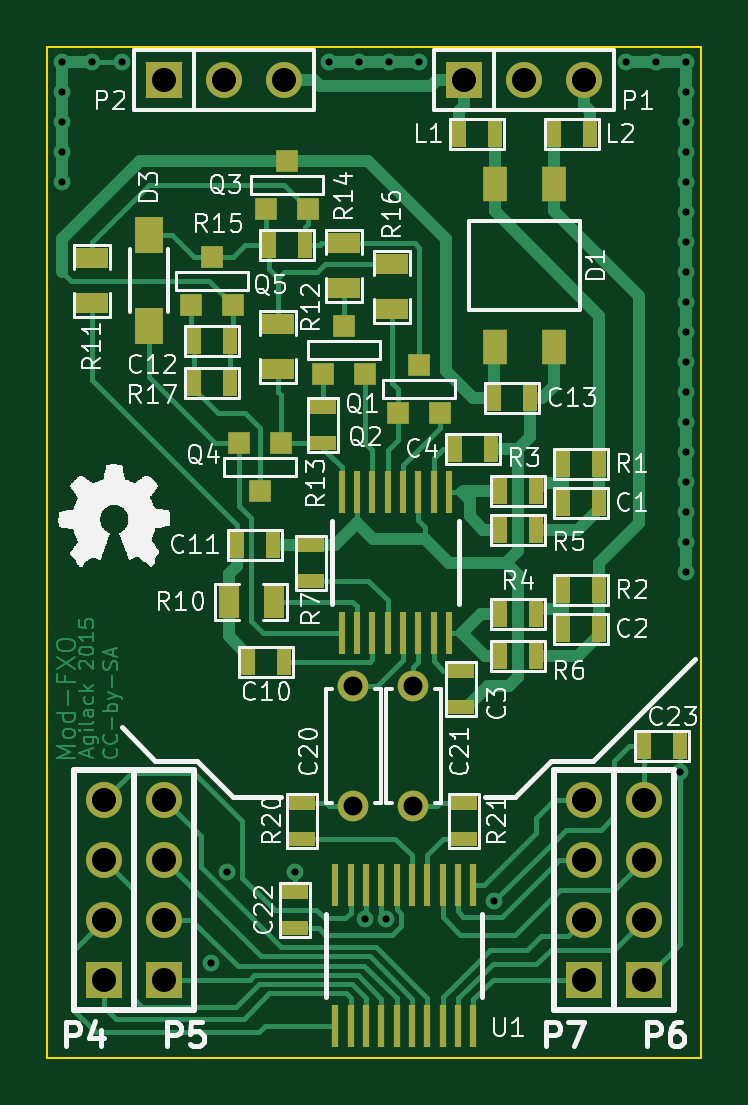
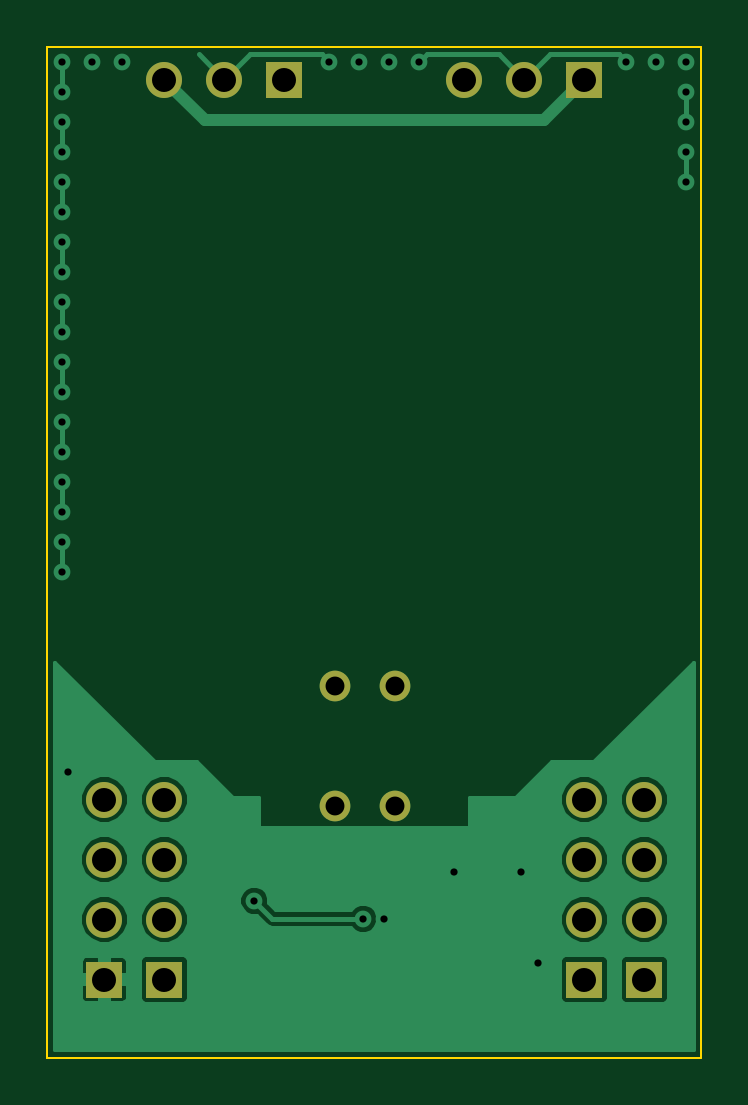
Circuit board: 9 layer files. Board 27.7 x 42.8 mm.
- bottom_copper: mod-vfxo-r01-B_Cu.gbl (17203 bytes)
- bottom_mask: mod-vfxo-r01-B_Mask.gbs (887 bytes)
- paste: mod-vfxo-r01-B_Paste.gbp (249 bytes)
- outline: mod-vfxo-r01-Edge_Cuts.gbr (456 bytes)
- top_copper: mod-vfxo-r01-F_Cu.gtl (21047 bytes)
- top_mask: mod-vfxo-r01-F_Mask.gts (3377 bytes)
- paste: mod-vfxo-r01-F_Paste.gtp (2739 bytes)
- top_silk: mod-vfxo-r01-F_SilkS.gto (42340 bytes)
- drill: mod-vfxo-r01.drl (1235 bytes)

=== bottom_copper: mod-vfxo-r01-B_Cu.gbl (17203 bytes, source omitted) ===
=== bottom_mask: mod-vfxo-r01-B_Mask.gbs ===
G04 (created by PCBNEW (2013-mar-13)-stable) date Fri 09 Oct 2015 12:04:18 PM CEST*
%MOIN*%
G04 Gerber Fmt 3.4, Leading zero omitted, Abs format*
%FSLAX34Y34*%
G01*
G70*
G90*
G04 APERTURE LIST*
%ADD10C,0.005906*%
%ADD11R,0.060000X0.060000*%
%ADD12C,0.060000*%
%ADD13C,0.051181*%
G04 APERTURE END LIST*
G54D10*
G54D11*
X45000Y-26000D03*
G54D12*
X46000Y-26000D03*
X47000Y-26000D03*
G54D11*
X40000Y-26000D03*
G54D12*
X41000Y-26000D03*
X42000Y-26000D03*
G54D11*
X48000Y-41000D03*
G54D12*
X48000Y-40000D03*
X48000Y-39000D03*
X48000Y-38000D03*
G54D11*
X47000Y-41000D03*
G54D12*
X47000Y-40000D03*
X47000Y-39000D03*
X47000Y-38000D03*
G54D11*
X39000Y-41000D03*
G54D12*
X39000Y-40000D03*
X39000Y-39000D03*
X39000Y-38000D03*
G54D11*
X40000Y-41000D03*
G54D12*
X40000Y-40000D03*
X40000Y-39000D03*
X40000Y-38000D03*
G54D13*
X43150Y-38100D03*
X43150Y-36100D03*
X44150Y-38100D03*
X44150Y-36100D03*
M02*

=== paste: mod-vfxo-r01-B_Paste.gbp ===
G04 (created by PCBNEW (2013-mar-13)-stable) date Fri 09 Oct 2015 12:04:18 PM CEST*
%MOIN*%
G04 Gerber Fmt 3.4, Leading zero omitted, Abs format*
%FSLAX34Y34*%
G01*
G70*
G90*
G04 APERTURE LIST*
%ADD10C,0.005906*%
G04 APERTURE END LIST*
G54D10*
M02*

=== outline: mod-vfxo-r01-Edge_Cuts.gbr ===
G04 (created by PCBNEW (2013-mar-13)-stable) date Fri 09 Oct 2015 12:04:18 PM CEST*
%MOIN*%
G04 Gerber Fmt 3.4, Leading zero omitted, Abs format*
%FSLAX34Y34*%
G01*
G70*
G90*
G04 APERTURE LIST*
%ADD10C,0.005906*%
%ADD11C,0.003937*%
G04 APERTURE END LIST*
G54D10*
G54D11*
X38050Y-42300D02*
X48950Y-42300D01*
X38050Y-25450D02*
X38050Y-42300D01*
X48950Y-25450D02*
X38050Y-25450D01*
X48950Y-42300D02*
X48950Y-25450D01*
X48950Y-42300D02*
X48950Y-25450D01*
M02*

=== top_copper: mod-vfxo-r01-F_Cu.gtl (21047 bytes, source omitted) ===
=== top_mask: mod-vfxo-r01-F_Mask.gts ===
G04 (created by PCBNEW (2013-mar-13)-stable) date Fri 09 Oct 2015 12:04:18 PM CEST*
%MOIN*%
G04 Gerber Fmt 3.4, Leading zero omitted, Abs format*
%FSLAX34Y34*%
G01*
G70*
G90*
G04 APERTURE LIST*
%ADD10C,0.005906*%
%ADD11R,0.025000X0.045000*%
%ADD12R,0.060000X0.060000*%
%ADD13C,0.060000*%
%ADD14R,0.039370X0.059055*%
%ADD15R,0.036000X0.036000*%
%ADD16R,0.045000X0.025000*%
%ADD17R,0.048031X0.060000*%
%ADD18R,0.012000X0.070100*%
%ADD19R,0.011800X0.070100*%
%ADD20R,0.055000X0.035000*%
%ADD21R,0.035000X0.055000*%
%ADD22C,0.051181*%
G04 APERTURE END LIST*
G54D10*
G54D11*
X45510Y-26900D03*
X44910Y-26900D03*
X46500Y-26900D03*
X47100Y-26900D03*
G54D12*
X45000Y-26000D03*
G54D13*
X46000Y-26000D03*
X47000Y-26000D03*
G54D12*
X40000Y-26000D03*
G54D13*
X41000Y-26000D03*
X42000Y-26000D03*
G54D14*
X46492Y-27735D03*
X45507Y-27735D03*
X45507Y-30464D03*
X46492Y-30464D03*
G54D11*
X46650Y-32400D03*
X47250Y-32400D03*
X46650Y-34500D03*
X47250Y-34500D03*
X45600Y-32850D03*
X46200Y-32850D03*
X45600Y-34900D03*
X46200Y-34900D03*
X45600Y-33500D03*
X46200Y-33500D03*
X45600Y-35600D03*
X46200Y-35600D03*
G54D15*
X43350Y-30900D03*
X42650Y-30900D03*
X43000Y-30100D03*
X44600Y-31550D03*
X43900Y-31550D03*
X44250Y-30750D03*
X42400Y-28150D03*
X41700Y-28150D03*
X42050Y-27350D03*
X41250Y-32050D03*
X41950Y-32050D03*
X41600Y-32850D03*
G54D11*
X46650Y-33050D03*
X47250Y-33050D03*
X46650Y-35150D03*
X47250Y-35150D03*
G54D16*
X44950Y-35850D03*
X44950Y-36450D03*
G54D11*
X44850Y-32150D03*
X45450Y-32150D03*
X41400Y-35700D03*
X42000Y-35700D03*
X41210Y-33750D03*
X41810Y-33750D03*
X40500Y-30350D03*
X41100Y-30350D03*
X45500Y-31300D03*
X46100Y-31300D03*
G54D17*
X39750Y-30114D03*
X39750Y-28585D03*
G54D15*
X41150Y-29750D03*
X40450Y-29750D03*
X40800Y-28950D03*
G54D16*
X42450Y-34350D03*
X42450Y-33750D03*
X42650Y-32050D03*
X42650Y-31450D03*
G54D11*
X42350Y-28750D03*
X41750Y-28750D03*
X41100Y-31050D03*
X40500Y-31050D03*
G54D18*
X43104Y-41769D03*
X43360Y-41769D03*
X43616Y-41769D03*
X43872Y-41769D03*
X44127Y-41769D03*
X44383Y-41769D03*
X44639Y-41769D03*
X44895Y-41769D03*
G54D19*
X44895Y-39431D03*
X44639Y-39431D03*
X44383Y-39431D03*
X44127Y-39431D03*
X43872Y-39431D03*
X43616Y-39431D03*
X43360Y-39431D03*
X43104Y-39431D03*
G54D18*
X42848Y-41770D03*
X45151Y-41770D03*
X45151Y-39431D03*
G54D19*
X42848Y-39431D03*
G54D20*
X38800Y-29725D03*
X38800Y-28975D03*
G54D21*
X41075Y-34700D03*
X41825Y-34700D03*
G54D20*
X41900Y-30075D03*
X41900Y-30825D03*
X43000Y-28725D03*
X43000Y-29475D03*
X43800Y-29825D03*
X43800Y-29075D03*
G54D16*
X42300Y-38650D03*
X42300Y-38050D03*
X45000Y-38650D03*
X45000Y-38050D03*
X42180Y-40140D03*
X42180Y-39540D03*
G54D12*
X48000Y-41000D03*
G54D13*
X48000Y-40000D03*
X48000Y-39000D03*
X48000Y-38000D03*
G54D12*
X47000Y-41000D03*
G54D13*
X47000Y-40000D03*
X47000Y-39000D03*
X47000Y-38000D03*
G54D12*
X39000Y-41000D03*
G54D13*
X39000Y-40000D03*
X39000Y-39000D03*
X39000Y-38000D03*
G54D12*
X40000Y-41000D03*
G54D13*
X40000Y-40000D03*
X40000Y-39000D03*
X40000Y-38000D03*
G54D11*
X48000Y-37100D03*
X48600Y-37100D03*
G54D19*
X42954Y-35219D03*
X43210Y-35219D03*
X43466Y-35219D03*
X43722Y-35219D03*
X43977Y-35219D03*
X44233Y-35219D03*
X44489Y-35219D03*
X44745Y-35219D03*
X44745Y-32881D03*
X44489Y-32881D03*
X44233Y-32881D03*
X43977Y-32881D03*
X43722Y-32881D03*
X43466Y-32881D03*
X43210Y-32881D03*
X42954Y-32881D03*
G54D22*
X43150Y-38100D03*
X43150Y-36100D03*
X44150Y-38100D03*
X44150Y-36100D03*
M02*

=== paste: mod-vfxo-r01-F_Paste.gtp ===
G04 (created by PCBNEW (2013-mar-13)-stable) date Fri 09 Oct 2015 12:04:18 PM CEST*
%MOIN*%
G04 Gerber Fmt 3.4, Leading zero omitted, Abs format*
%FSLAX34Y34*%
G01*
G70*
G90*
G04 APERTURE LIST*
%ADD10C,0.005906*%
%ADD11R,0.025000X0.045000*%
%ADD12R,0.039370X0.059055*%
%ADD13R,0.036000X0.036000*%
%ADD14R,0.045000X0.025000*%
%ADD15R,0.048031X0.060000*%
%ADD16R,0.012000X0.070100*%
%ADD17R,0.011800X0.070100*%
%ADD18R,0.055000X0.035000*%
%ADD19R,0.035000X0.055000*%
G04 APERTURE END LIST*
G54D10*
G54D11*
X45510Y-26900D03*
X44910Y-26900D03*
X46500Y-26900D03*
X47100Y-26900D03*
G54D12*
X46492Y-27735D03*
X45507Y-27735D03*
X45507Y-30464D03*
X46492Y-30464D03*
G54D11*
X46650Y-32400D03*
X47250Y-32400D03*
X46650Y-34500D03*
X47250Y-34500D03*
X45600Y-32850D03*
X46200Y-32850D03*
X45600Y-34900D03*
X46200Y-34900D03*
X45600Y-33500D03*
X46200Y-33500D03*
X45600Y-35600D03*
X46200Y-35600D03*
G54D13*
X43350Y-30900D03*
X42650Y-30900D03*
X43000Y-30100D03*
X44600Y-31550D03*
X43900Y-31550D03*
X44250Y-30750D03*
X42400Y-28150D03*
X41700Y-28150D03*
X42050Y-27350D03*
X41250Y-32050D03*
X41950Y-32050D03*
X41600Y-32850D03*
G54D11*
X46650Y-33050D03*
X47250Y-33050D03*
X46650Y-35150D03*
X47250Y-35150D03*
G54D14*
X44950Y-35850D03*
X44950Y-36450D03*
G54D11*
X44850Y-32150D03*
X45450Y-32150D03*
X41400Y-35700D03*
X42000Y-35700D03*
X41210Y-33750D03*
X41810Y-33750D03*
X40500Y-30350D03*
X41100Y-30350D03*
X45500Y-31300D03*
X46100Y-31300D03*
G54D15*
X39750Y-30114D03*
X39750Y-28585D03*
G54D13*
X41150Y-29750D03*
X40450Y-29750D03*
X40800Y-28950D03*
G54D14*
X42450Y-34350D03*
X42450Y-33750D03*
X42650Y-32050D03*
X42650Y-31450D03*
G54D11*
X42350Y-28750D03*
X41750Y-28750D03*
X41100Y-31050D03*
X40500Y-31050D03*
G54D16*
X43104Y-41769D03*
X43360Y-41769D03*
X43616Y-41769D03*
X43872Y-41769D03*
X44127Y-41769D03*
X44383Y-41769D03*
X44639Y-41769D03*
X44895Y-41769D03*
G54D17*
X44895Y-39431D03*
X44639Y-39431D03*
X44383Y-39431D03*
X44127Y-39431D03*
X43872Y-39431D03*
X43616Y-39431D03*
X43360Y-39431D03*
X43104Y-39431D03*
G54D16*
X42848Y-41770D03*
X45151Y-41770D03*
X45151Y-39431D03*
G54D17*
X42848Y-39431D03*
G54D18*
X38800Y-29725D03*
X38800Y-28975D03*
G54D19*
X41075Y-34700D03*
X41825Y-34700D03*
G54D18*
X41900Y-30075D03*
X41900Y-30825D03*
X43000Y-28725D03*
X43000Y-29475D03*
X43800Y-29825D03*
X43800Y-29075D03*
G54D14*
X42300Y-38650D03*
X42300Y-38050D03*
X45000Y-38650D03*
X45000Y-38050D03*
X42180Y-40140D03*
X42180Y-39540D03*
G54D11*
X48000Y-37100D03*
X48600Y-37100D03*
G54D17*
X42954Y-35219D03*
X43210Y-35219D03*
X43466Y-35219D03*
X43722Y-35219D03*
X43977Y-35219D03*
X44233Y-35219D03*
X44489Y-35219D03*
X44745Y-35219D03*
X44745Y-32881D03*
X44489Y-32881D03*
X44233Y-32881D03*
X43977Y-32881D03*
X43722Y-32881D03*
X43466Y-32881D03*
X43210Y-32881D03*
X42954Y-32881D03*
M02*

=== top_silk: mod-vfxo-r01-F_SilkS.gto (42340 bytes, source omitted) ===
=== drill: mod-vfxo-r01.drl ===
M48
;DRILL file {Pcbnew (2013-mar-13)-stable} date Fri 09 Oct 2015 12:04:21 PM CEST
;FORMAT={-:-/ absolute / metric / decimal}
FMAT,2
METRIC,TZ
T1C0.305
T2C0.800
T3C1.016
%
G90
G05
M71
T1
X97.282Y-65.278
X97.282Y-66.548
X97.282Y-67.818
X97.282Y-69.088
X97.282Y-70.358
X98.552Y-65.278
X99.822Y-65.278
X103.556Y-103.429
X104.267Y-99.568
X107.137Y-99.568
X108.585Y-65.278
X109.855Y-65.278
X110.084Y-101.575
X110.973Y-101.575
X111.125Y-65.278
X112.395Y-65.278
X115.57Y-100.813
X121.158Y-65.278
X122.428Y-65.278
X123.444Y-95.352
X123.698Y-65.278
X123.698Y-66.548
X123.698Y-67.818
X123.698Y-69.088
X123.698Y-70.358
X123.698Y-71.628
X123.698Y-72.898
X123.698Y-74.168
X123.698Y-75.438
X123.698Y-76.708
X123.698Y-77.978
X123.698Y-79.248
X123.698Y-80.518
X123.698Y-81.788
X123.698Y-83.058
X123.698Y-84.328
X123.698Y-85.598
X123.698Y-86.868
T2
X109.601Y-91.694
X109.601Y-96.774
X112.141Y-91.694
X112.141Y-96.774
T3
X99.06Y-96.52
X99.06Y-99.06
X99.06Y-101.6
X99.06Y-104.14
X101.6Y-66.04
X101.6Y-96.52
X101.6Y-99.06
X101.6Y-101.6
X101.6Y-104.14
X104.14Y-66.04
X106.68Y-66.04
X114.3Y-66.04
X116.84Y-66.04
X119.38Y-66.04
X119.38Y-96.52
X119.38Y-99.06
X119.38Y-101.6
X119.38Y-104.14
X121.92Y-96.52
X121.92Y-99.06
X121.92Y-101.6
X121.92Y-104.14
T0
M30

